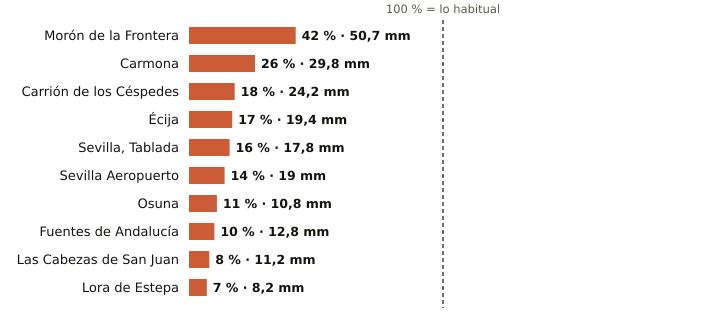

The table this chart was drawn from, first rows:
estacion, provincia, indicativo, mm_otono, referencia_mm, pct, periodo_referencia, hasta, hora
Morón de la Frontera, Sevilla, 5796, 50.7, 121.3, 42, 1991-2020, 2026-11-08, 
Carmona, Sevilla, 5702X, 29.8, 113.1, 26, 2008-2025, 2026-11-08, 23
Carrión de los Céspedes, Sevilla, 5835X, 24.2, 136.5, 18, 2008-2025, 2026-11-08, 23
Écija, Sevilla, 5641X, 19.4, 112.2, 17, 2001-2025, 2026-11-08, 
Sevilla, Tablada, Sevilla, 5790Y, 17.8, 108.3, 16, 2009-2025, 2026-11-08, 
Sevilla Aeropuerto, Sevilla, 5783, 19.0, 131.6, 14, 1991-2020, 2026-11-08, 
Osuna, Sevilla, 5998X, 10.8, 99.2, 11, 2009-2025, 2026-11-08, 23
Fuentes de Andalucía, Sevilla, 5656, 12.8, 124.0, 10, 2009-2025, 2026-11-08, 23
Las Cabezas de San Juan, Sevilla, 5891X, 11.2, 134.8, 8, 2005-2025, 2026-11-08, 23
Lora de Estepa, Sevilla, 5612X, 8.2, 111.7, 7, 2005-2025, 2026-11-08, 23
